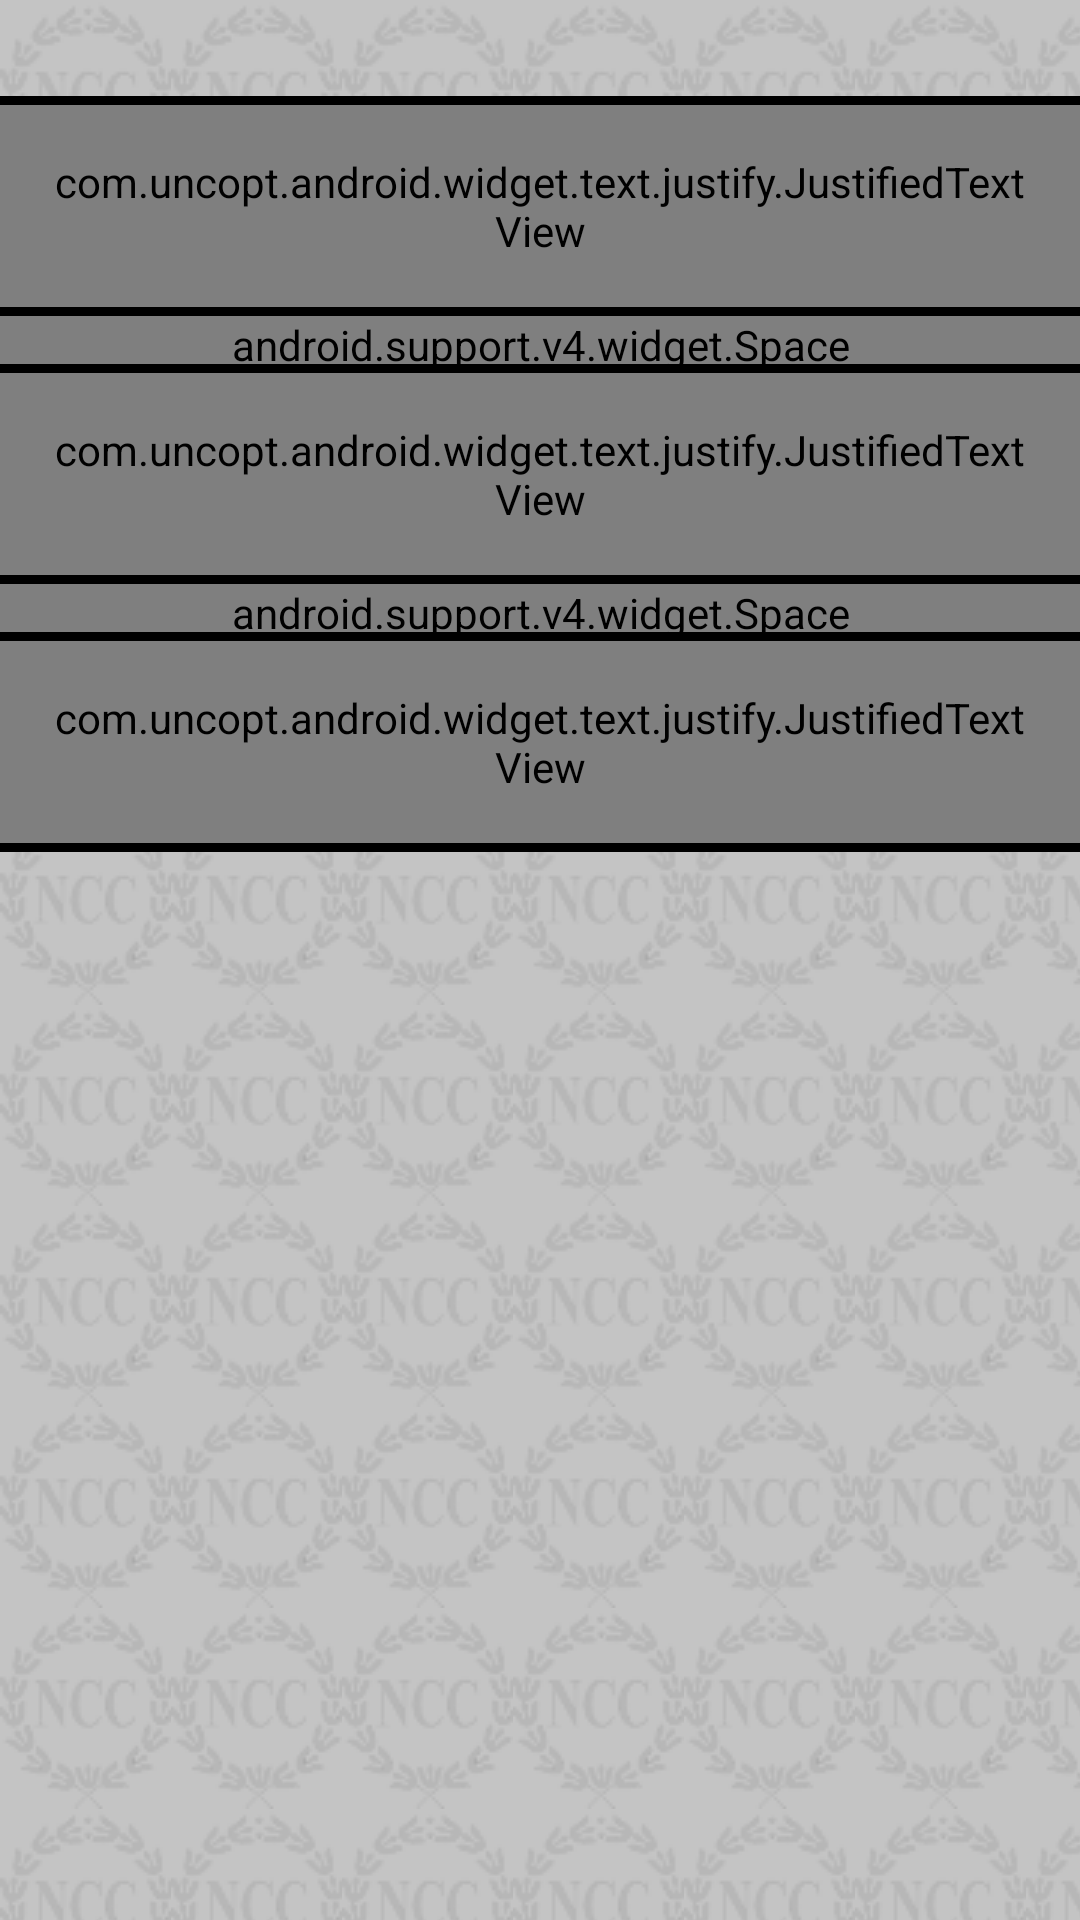

Reconstruct the res/layout file that produces this screen, plus the resources it refers to.
<!-- AndroidManifest.xml: application theme AppTheme -->
<!-- res/layout/fragment_pledge.xml -->
<ScrollView xmlns:android="http://schemas.android.com/apk/res/android"
    xmlns:tools="http://schemas.android.com/tools"
    android:layout_width="match_parent"
    android:layout_height="match_parent"
    android:background="@drawable/back"
    android:paddingTop="@dimen/margin_xlarge"
    tools:context="com.jknccdirectorate.Fragment.AimFragment">

    <LinearLayout
        android:layout_width="match_parent"
        android:layout_height="match_parent"
        android:background="@android:color/transparent"
        android:orientation="vertical">

        <LinearLayout
            android:id="@+id/pledge1"
            android:layout_width="match_parent"
            android:layout_height="wrap_content"
            android:orientation="vertical">

            <View
                android:layout_width="match_parent"
                android:layout_height="3dp"
                android:background="@color/colorBlack"></View>

            <com.uncopt.android.widget.text.justify.JustifiedTextView
                android:layout_width="match_parent"
                android:layout_height="match_parent"
                android:background="@color/colorWhite"
                android:fontFamily="serif"
                android:padding="@dimen/activity_vertical_margin"
                android:text="@string/pledge_content1"
                android:textColor="@color/colorBlack"
                android:textSize="17sp" />

            <View
                android:layout_width="match_parent"
                android:layout_height="3dp"
                android:background="@color/colorBlack"></View>

        </LinearLayout>

        <android.support.v4.widget.Space
            android:layout_width="match_parent"
            android:layout_height="@dimen/space_medium" />

        <LinearLayout
            android:id="@+id/pledge2"
            android:layout_width="match_parent"
            android:layout_height="wrap_content"
            android:orientation="vertical">

            <View
                android:layout_width="match_parent"
                android:layout_height="3dp"
                android:background="@color/colorBlack"></View>

            <com.uncopt.android.widget.text.justify.JustifiedTextView
                android:layout_width="match_parent"
                android:layout_height="match_parent"
                android:background="@color/colorWhite"
                android:fontFamily="serif"
                android:padding="@dimen/activity_vertical_margin"
                android:text="@string/pledge_content1"
                android:textColor="@color/colorBlack"
                android:textSize="17sp" />

            <View
                android:layout_width="match_parent"
                android:layout_height="3dp"
                android:background="@color/colorBlack"></View>

        </LinearLayout>

        <android.support.v4.widget.Space
            android:layout_width="match_parent"
            android:layout_height="@dimen/space_medium" />

        <LinearLayout
            android:id="@+id/pledge3"
            android:layout_width="match_parent"
            android:layout_height="wrap_content"
            android:orientation="vertical">

            <View
                android:layout_width="match_parent"
                android:layout_height="3dp"
                android:background="@color/colorBlack"></View>

            <com.uncopt.android.widget.text.justify.JustifiedTextView
                android:layout_width="match_parent"
                android:layout_height="match_parent"
                android:background="@color/colorWhite"
                android:fontFamily="serif"
                android:padding="@dimen/activity_vertical_margin"
                android:text="@string/pledge_content1"
                android:textColor="@color/colorBlack"
                android:textSize="17sp" />

            <View
                android:layout_width="match_parent"
                android:layout_height="3dp"
                android:background="@color/colorBlack"></View>

        </LinearLayout>

    </LinearLayout>

</ScrollView>
<!-- resources referenced by this layout -->
<resources>
  <color name="colorBlack">#000000</color>
  <color name="colorWhite">#ffffff</color>
  <dimen name="activity_vertical_margin">16dp</dimen>
  <dimen name="margin_xlarge">32dp</dimen>
  <dimen name="space_medium">16dp</dimen>
  <!-- drawable back (drawable) -->
  <?xml version="1.0" encoding="utf-8"?>
  <layer-list xmlns:android="http://schemas.android.com/apk/res/android">
      <item>
          <shape android:shape="rectangle">
              <solid android:color="@color/colorLightGray" />
          </shape>
      </item>
  
      <item>
          <bitmap
              android:src="@drawable/index"
              android:tileMode="repeat" />
      </item>
  
  </layer-list>
  <string name="pledge_content1">We the cadets of the national cadet corps, do soloemely pledge that we shall always uphold the unity of india.
      </string>
  <style name="AppTheme" parent="Theme.AppCompat.Light">
          
          <item name="colorPrimary">@color/colorPrimary</item>
          <item name="colorPrimaryDark">@color/colorPrimaryDark</item>
          <item name="colorAccent">@color/colorAccent</item>
      </style>
  <color name="colorLightGray">#cecbcb</color>
  <!-- drawable index: png bitmap (drawable, 1831 bytes) -->
  <color name="colorPrimary">#2196F3</color>
  <color name="colorPrimaryDark">#1976D2</color>
  <color name="colorAccent">#e3633b</color>
</resources>
